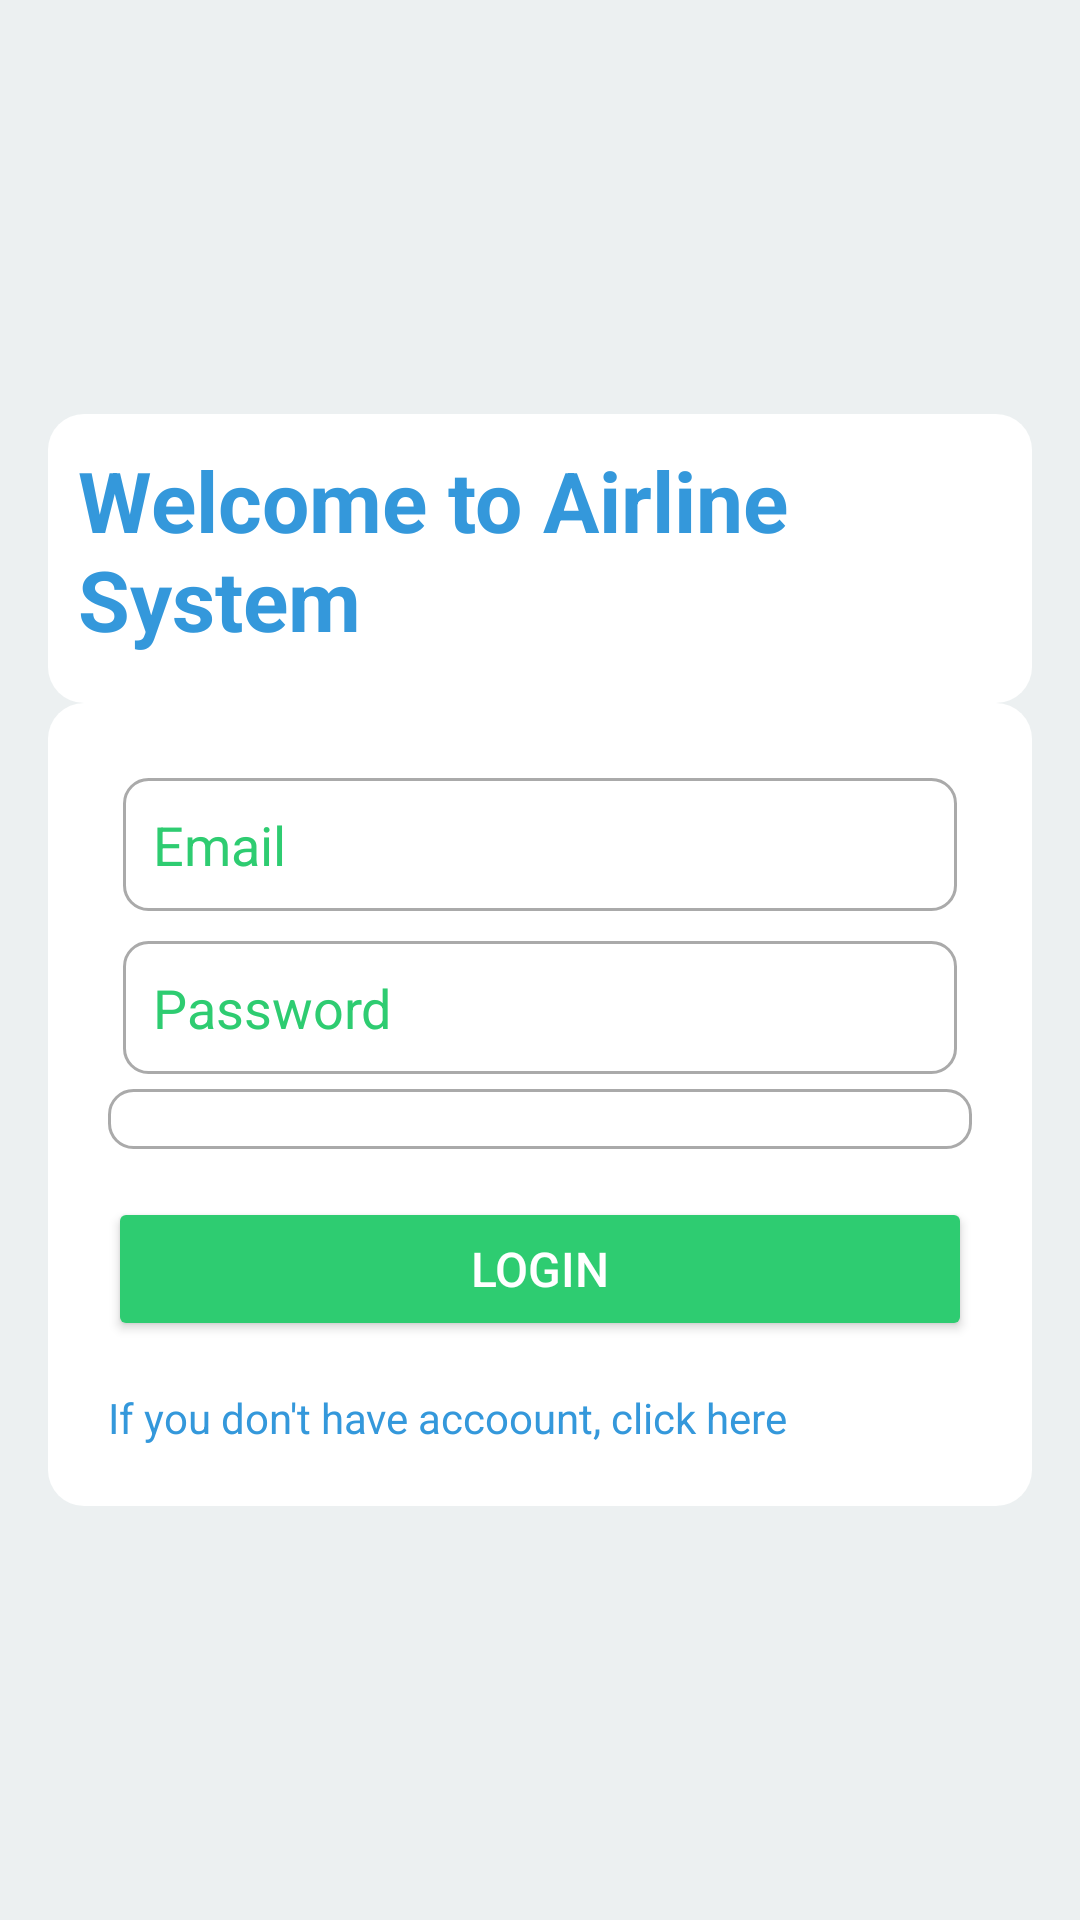

Here is an Android app screen rendered from its layout file. Give the layout XML and the strings, colors and styles it references.
<!-- AndroidManifest.xml: application theme Theme.AirlineMobileApp -->
<!-- res/layout/login_layout.xml -->
<?xml version="1.0" encoding="utf-8"?>
<LinearLayout xmlns:android="http://schemas.android.com/apk/res/android"
    android:layout_width="match_parent"
    android:layout_height="match_parent"
    android:background="@color/background_color"
    android:gravity="center"
    android:orientation="vertical"
    android:padding="16dp">

    <TextView
        android:layout_width="wrap_content"
        android:layout_height="wrap_content"
        android:layout_gravity="center"
        android:background="@drawable/card_bg"
        android:paddingBottom="16dp"
        android:text="Welcome to Airline System"
        android:textColor="@color/primary_color"
        android:textSize="28sp"
        android:textStyle="bold" />

    <LinearLayout
        android:layout_width="match_parent"
        android:layout_height="wrap_content"
        android:layout_gravity="center"
        android:background="@drawable/card_bg"
        android:orientation="vertical"
        android:padding="20dp">


        <EditText
            android:id="@+id/email"
            android:layout_width="match_parent"
            android:layout_height="wrap_content"
            android:layout_margin="5dp"
            android:background="@drawable/edit_txt_bg"
            android:hint="Email"
            android:inputType="textEmailAddress"
            android:padding="10dp"
            android:textColorHint="@color/secondary_color" />

        <EditText
            android:id="@+id/password"
            android:layout_width="match_parent"
            android:layout_height="wrap_content"
            android:layout_margin="5dp"
            android:background="@drawable/edit_txt_bg"
            android:hint="Password"
            android:inputType="textPassword"
            android:padding="10dp"
            android:textColorHint="@color/secondary_color" />


        <Spinner
            android:id="@+id/role_spinner"
            android:layout_width="match_parent"
            android:layout_height="wrap_content"
            android:background="@drawable/edit_txt_bg"
            android:padding="10dp" />

        <Button
            android:id="@+id/login_button"
            android:layout_width="match_parent"
            android:layout_height="wrap_content"
            android:layout_marginTop="16dp"
            android:backgroundTint="@color/secondary_color"
            android:padding="12dp"
            android:text="Login"
            android:textColor="@android:color/white"
            android:textSize="16sp" />

        <TextView
            android:id="@+id/register_link"
            android:layout_width="wrap_content"
            android:layout_height="wrap_content"
            android:layout_marginTop="16dp"
            android:clickable="true"
            android:focusable="true"
            android:text="If you don't have accoount, click here"
            android:textColor="@color/primary_color"
            android:textSize="14sp" />


    </LinearLayout>
</LinearLayout>
<!-- resources referenced by this layout -->
<resources>
  <color name="background_color">#ecf0f1</color>
  <color name="primary_color">#3498db</color>
  <color name="secondary_color">#2ecc71</color>
  <!-- drawable card_bg (drawable) -->
  <shape xmlns:android="http://schemas.android.com/apk/res/android"
      android:shape="rectangle">
      <corners android:radius="12dp"/>
      <solid android:color="@android:color/white"/>
      <padding android:left="10dp" android:right="10dp" android:top="10dp" android:bottom="10dp"/>
  </shape>
  <!-- drawable edit_txt_bg (drawable) -->
  <shape xmlns:android="http://schemas.android.com/apk/res/android"
      android:shape="rectangle">
      <corners android:radius="8dp"/>
      <solid android:color="@android:color/white"/>
      <stroke android:width="1dp" android:color="@android:color/darker_gray"/>
  </shape>
  <style name="Theme.AirlineMobileApp" parent="Base.Theme.AirlineMobileApp" />
  <style name="Base.Theme.AirlineMobileApp" parent="Theme.Material3.DayNight.NoActionBar">
          
          
      </style>
</resources>
